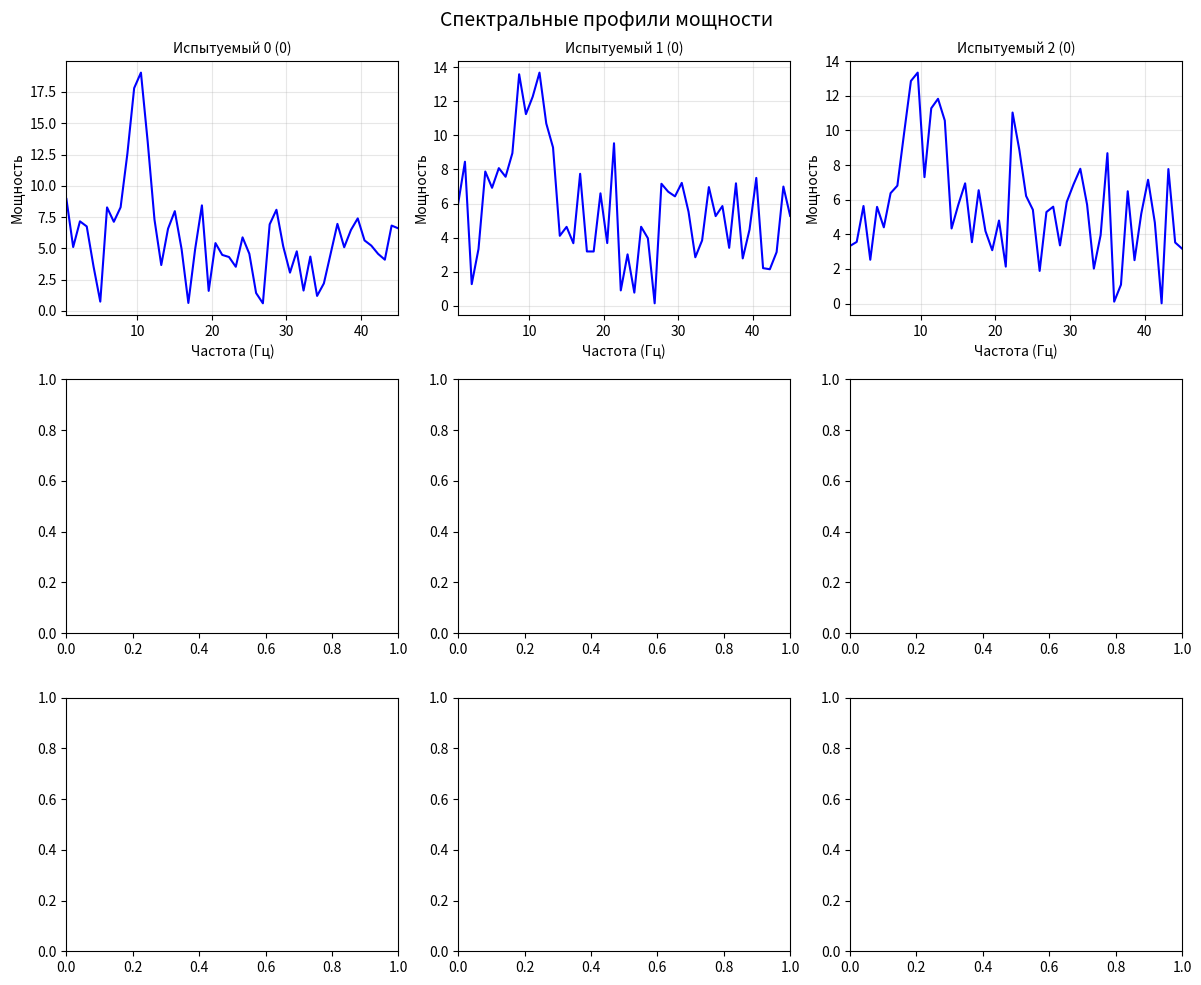

This figure's Python source:
from typing import Tuple, List

import matplotlib.pyplot as plt
import numpy as np


class SpectralDataGenerator:
    def __init__(
            self,
            n_frequencies: int = 50,
            freq_min: float = 0.5,
            freq_max: float = 45.0,
            seed: int = 42
    ):
        self.n_frequencies = n_frequencies
        self.freq_min = freq_min
        self.freq_max = freq_max
        self.seed = seed

        self.frequencies = np.linspace(freq_min, freq_max, n_frequencies)

        np.random.seed(seed)

    def _gaussian_peak(
            self,
            center: float,
            amplitude: float,
            sigma: float = 2.0
    ) -> np.ndarray:
        return amplitude * np.exp(-((self.frequencies - center) ** 2) / (2 * sigma ** 2))

    def generate_full_random(self, n_samples: int):
        np.random.seed(82)
        features = []
        for _ in range(n_samples):
            features.append(np.random.uniform(-100, 100, n_samples))
        return np.stack(features)

    def generate_non_linear_data(self, n_samples: int):
        if n_samples < 2:
            raise ValueError('Нужно минимум 2 базовых признака')

        np.random.seed(42)

        latent_factors = []
        for i in range(n_samples):
            factor = np.random.uniform(-2, 2, n_samples)
            latent_factors.append(factor)

        features = []
        feature1 = 2.5 * latent_factors[0] + 1.5 * latent_factors[1]
        features.append(feature1)
        feature2 = 1.8 * latent_factors[1] - 2.0 * latent_factors[2] if n_samples > 2 else 1.8 * latent_factors[1]
        features.append(feature2)
        feature3 = latent_factors[0] * latent_factors[1]
        features.append(feature3)

        feature4 = latent_factors[0] ** 2 + 0.5 * latent_factors[1] * latent_factors[2] if n_samples > 2 else \
            latent_factors[0] ** 2
        features.append(feature4)

        feature5 = np.sin(latent_factors[0] + latent_factors[1])
        features.append(feature5)

        for i in range(len(features)):
            features[i] += np.random.normal(0, 0, n_samples)

        X = np.column_stack(features)
        self.latent_factors_ = np.column_stack(latent_factors)
        return X

    def generate_alpha_dominant(
            self,
            n_samples: int,
            alpha_center: float = 10.0,
            alpha_amplitude: float = 10.0,
            alpha_sigma: float = 2.0,
            noise_level: float = 1.0,
            baseline: float = 5.0
    ) -> np.ndarray:
        X = np.zeros((n_samples, self.n_frequencies))

        for i in range(n_samples):
            alpha_peak = self._gaussian_peak(alpha_center, alpha_amplitude, alpha_sigma)
            noise = np.random.randn(self.n_frequencies) * noise_level
            X[i, :] = alpha_peak + noise + baseline

        return X

    def generate_beta_dominant(
            self,
            n_samples: int,
            beta_center: float = 20.0,
            beta_amplitude: float = 12.0,
            beta_sigma: float = 2.0,
            noise_level: float = 1.0,
            baseline: float = 5.0
    ) -> np.ndarray:
        X = np.zeros((n_samples, self.n_frequencies))

        for i in range(n_samples):
            beta_peak = self._gaussian_peak(beta_center, beta_amplitude, beta_sigma)
            noise = np.random.randn(self.n_frequencies) * noise_level
            X[i, :] = beta_peak + noise + baseline

        return X

    def generate_mixed(
            self,
            n_samples: int,
            alpha_center: float = 10.0,
            beta_center: float = 20.0,
            alpha_amplitude: float = 8.0,
            beta_amplitude: float = 8.0,
            alpha_sigma: float = 2.0,
            beta_sigma: float = 2.0,
            noise_level: float = 1.0,
            baseline: float = 5.0
    ) -> np.ndarray:
        X = np.zeros((n_samples, self.n_frequencies))

        for i in range(n_samples):
            alpha_peak = self._gaussian_peak(alpha_center, alpha_amplitude, alpha_sigma)
            beta_peak = self._gaussian_peak(beta_center, beta_amplitude, beta_sigma)
            noise = np.random.randn(self.n_frequencies) * noise_level
            X[i, :] = alpha_peak + beta_peak + noise + baseline

        return X

    def generate_theta_dominant(
            self,
            n_samples: int,
            theta_center: float = 6.0,
            theta_amplitude: float = 12.0,
            theta_sigma: float = 1.5,
            noise_level: float = 1.0,
            baseline: float = 5.0
    ) -> np.ndarray:
        X = np.zeros((n_samples, self.n_frequencies))

        for i in range(n_samples):
            theta_peak = self._gaussian_peak(theta_center, theta_amplitude, theta_sigma)
            noise = np.random.randn(self.n_frequencies) * noise_level
            X[i, :] = theta_peak + noise + baseline

        return X

    def generate_delta_dominant(
            self,
            n_samples: int,
            delta_center: float = 2.0,
            delta_amplitude: float = 15.0,
            delta_sigma: float = 1.0,
            noise_level: float = 1.0,
            baseline: float = 5.0
    ) -> np.ndarray:
        X = np.zeros((n_samples, self.n_frequencies))

        for i in range(n_samples):
            delta_peak = self._gaussian_peak(delta_center, delta_amplitude, delta_sigma)
            noise = np.random.randn(self.n_frequencies) * noise_level
            X[i, :] = delta_peak + noise + baseline

        return X

    def generate_gamma_dominant(
            self,
            n_samples: int,
            gamma_center: float = 40.0,
            gamma_amplitude: float = 5.0,
            gamma_sigma: float = 3.0,
            noise_level: float = 1.0,
            baseline: float = 5.0
    ) -> np.ndarray:
        X = np.zeros((n_samples, self.n_frequencies))

        for i in range(n_samples):
            gamma_peak = self._gaussian_peak(gamma_center, gamma_amplitude, gamma_sigma)
            noise = np.random.randn(self.n_frequencies) * noise_level
            X[i, :] = gamma_peak + noise + baseline

        return X

    def generate_test_data(
            self,
            n_subjects: int = 100,
            groups: List[str] = None,
            group_sizes: List[int] = None
    ) -> Tuple[np.ndarray, np.ndarray, np.ndarray]:
        if groups is None:
            groups = ['alpha', 'beta', 'mixed']

        n_groups = len(groups)

        if group_sizes is None:
            base_size = n_subjects // n_groups
            remainder = n_subjects % n_groups
            group_sizes = [base_size + (1 if i < remainder else 0) for i in range(n_groups)]

        X_list = []
        labels_list = []

        generators = {
            'alpha': self.generate_alpha_dominant,
            'beta': self.generate_beta_dominant,
            'mixed': self.generate_mixed,
            'theta': self.generate_theta_dominant,
            'delta': self.generate_delta_dominant,
            'gamma': self.generate_gamma_dominant
        }

        for group_idx, (group_type, size) in enumerate(zip(groups, group_sizes)):
            if group_type not in generators:
                raise ValueError(f"Неизвестный тип группы: {group_type}")

            X_group = generators[group_type](n_samples=size)
            X_list.append(X_group)
            labels_list.append(np.full(size, group_idx))

        X = np.vstack(X_list)
        labels = np.concatenate(labels_list)
        X += np.random.randn(*X.shape) * 2
        X = np.abs(X)

        return X, labels, self.frequencies

    def plot_spectral_profiles(
            self,
            X: np.ndarray,
            labels: np.ndarray,
            n_samples: int = 9,
            group_names: dict = None
    ):
        if group_names is None:
            group_names = {0: 'Альфа', 1: 'Бета', 2: 'Смешанные',
                           3: 'Тета', 4: 'Дельта', 5: 'Гамма'}

        colors = ['blue', 'red', 'green', 'purple', 'orange', 'brown']

        fig, axes = plt.subplots(3, 3, figsize=(12, 10))
        axes = axes.flatten()

        indices = []
        indices.extend(range(3))
        indices.extend(range(X.shape[0] // 2, X.shape[0] // 2 + 3))
        indices.extend(range(X.shape[0] - 3, X.shape[0]))
        for idx, ax in zip(indices, axes):
            if idx < n_samples and idx < X.shape[0]:
                subject = idx
                label = labels[subject]
                ax.plot(self.frequencies, X[subject, :],
                        color=colors[label % len(colors)], linewidth=1.5)
                ax.set_title(f'Испытуемый {subject} ({group_names.get(label, label)})', fontsize=10)
                ax.set_xlabel('Частота (Гц)')
                ax.set_ylabel('Мощность')
                ax.grid(True, alpha=0.3)
                ax.set_xlim(self.freq_min, self.freq_max)

        plt.suptitle('Спектральные профили мощности', fontsize=14)
        plt.tight_layout()
        plt.show()

    def get_info(self) -> dict:
        return {
            'n_frequencies': self.n_frequencies,
            'freq_range': (self.freq_min, self.freq_max),
            'seed': self.seed
        }


if __name__ == "__main__":
    generator = SpectralDataGenerator(
        n_frequencies=50,
        freq_min=0.5,
        freq_max=45.0,
        seed=42
    )

    X1, labels1, freqs = generator.generate_test_data(
        n_subjects=150,
        groups=['alpha', 'beta', 'mixed']
    )

    generator.plot_spectral_profiles(X1, labels1, n_samples=9, group_names={})
